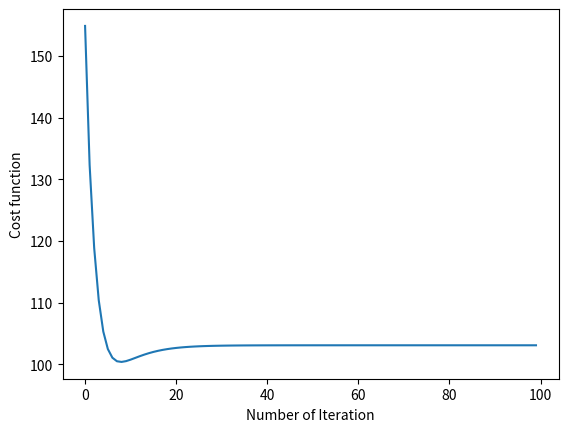

Write Python code to recreate this figure.
import numpy as np
import matplotlib.pyplot as plt 
import sys
import math

def compute_cost(y,W,N):
	a = sum(y)
	F = (-a + N*(math.log(np.exp(W[0])+np.exp(W[1]))))
	return(F)

def gradient_1(W, N, num_zeros):
	G_F = (-(num_zeros) + N*((np.exp(W[0])/(np.exp(W[1])+ np.exp(W[0])))))
	return(G_F)

def gradient_2(W,N, num_ones):
	G_F = (-(num_ones) + N*((np.exp(W[1])/(np.exp(W[1])+np.exp(W[0])))))
	return(G_F)

def descent(G_F, W, alpha):
	W = W - alpha*G_F
	return(W)

def main():
	Num_iteration  = 100
	N = 50
	y = np.random.randint(2, size=N)
	print(y)
	W = np.zeros((2,1))
	W = np.random.normal(0.9,1,(2,1))
	P_1 = []
	P_2  = []
	precision = 0.000000
	print(W)
	L = np.zeros((Num_iteration,1))
	alpha  = np.zeros((2,1))
	E = ((3*(10**-8)))
	NT = 0.5
	gradient_list_1 = []
	gradient_list_2 = []
	for i in range(Num_iteration):
		P_1.append(W.item(0))
		P_2.append(W.item(1))
		G_F = np.zeros((2,1))
		L[i] = compute_cost(y,W,N)
		if abs(float(L[i] - L[i-1])) == float(precision):
			print(L[:i])
			plt.plot(L[:i])
			plt.ylabel('Parameter W_0')
			plt.xlabel('Cost_function')
			print("The convergence condition at"+ str(L[i]) + "and" + str(W[0])+','+ str(W[1])+ "at iteration"+ str(i))
			plt.show()
			exit()
		num_zeros = (y == 0).sum()
		num_ones = (y ==1).sum()
		G_F[0] = gradient_1(W, N, num_zeros)
		G_F[1] = gradient_2(W, N, num_ones)
		gradient_list_1.append((G_F.item(0)**2))
		gradient_list_2.append((G_F.item(1)**2))
		G1 = sum(gradient_list_1)
		G2 = sum(gradient_list_2)
		alpha[0] = NT/(math.sqrt(E+G1))
		alpha[1] = NT/(math.sqrt(E+G1))
		W = descent(G_F, W, alpha)
	print(L)
	plt.plot(L)
	plt.xlabel("Number of Iteration")
	plt.ylabel("Cost function")
	plt.show()

if __name__ == '__main__':
	main()